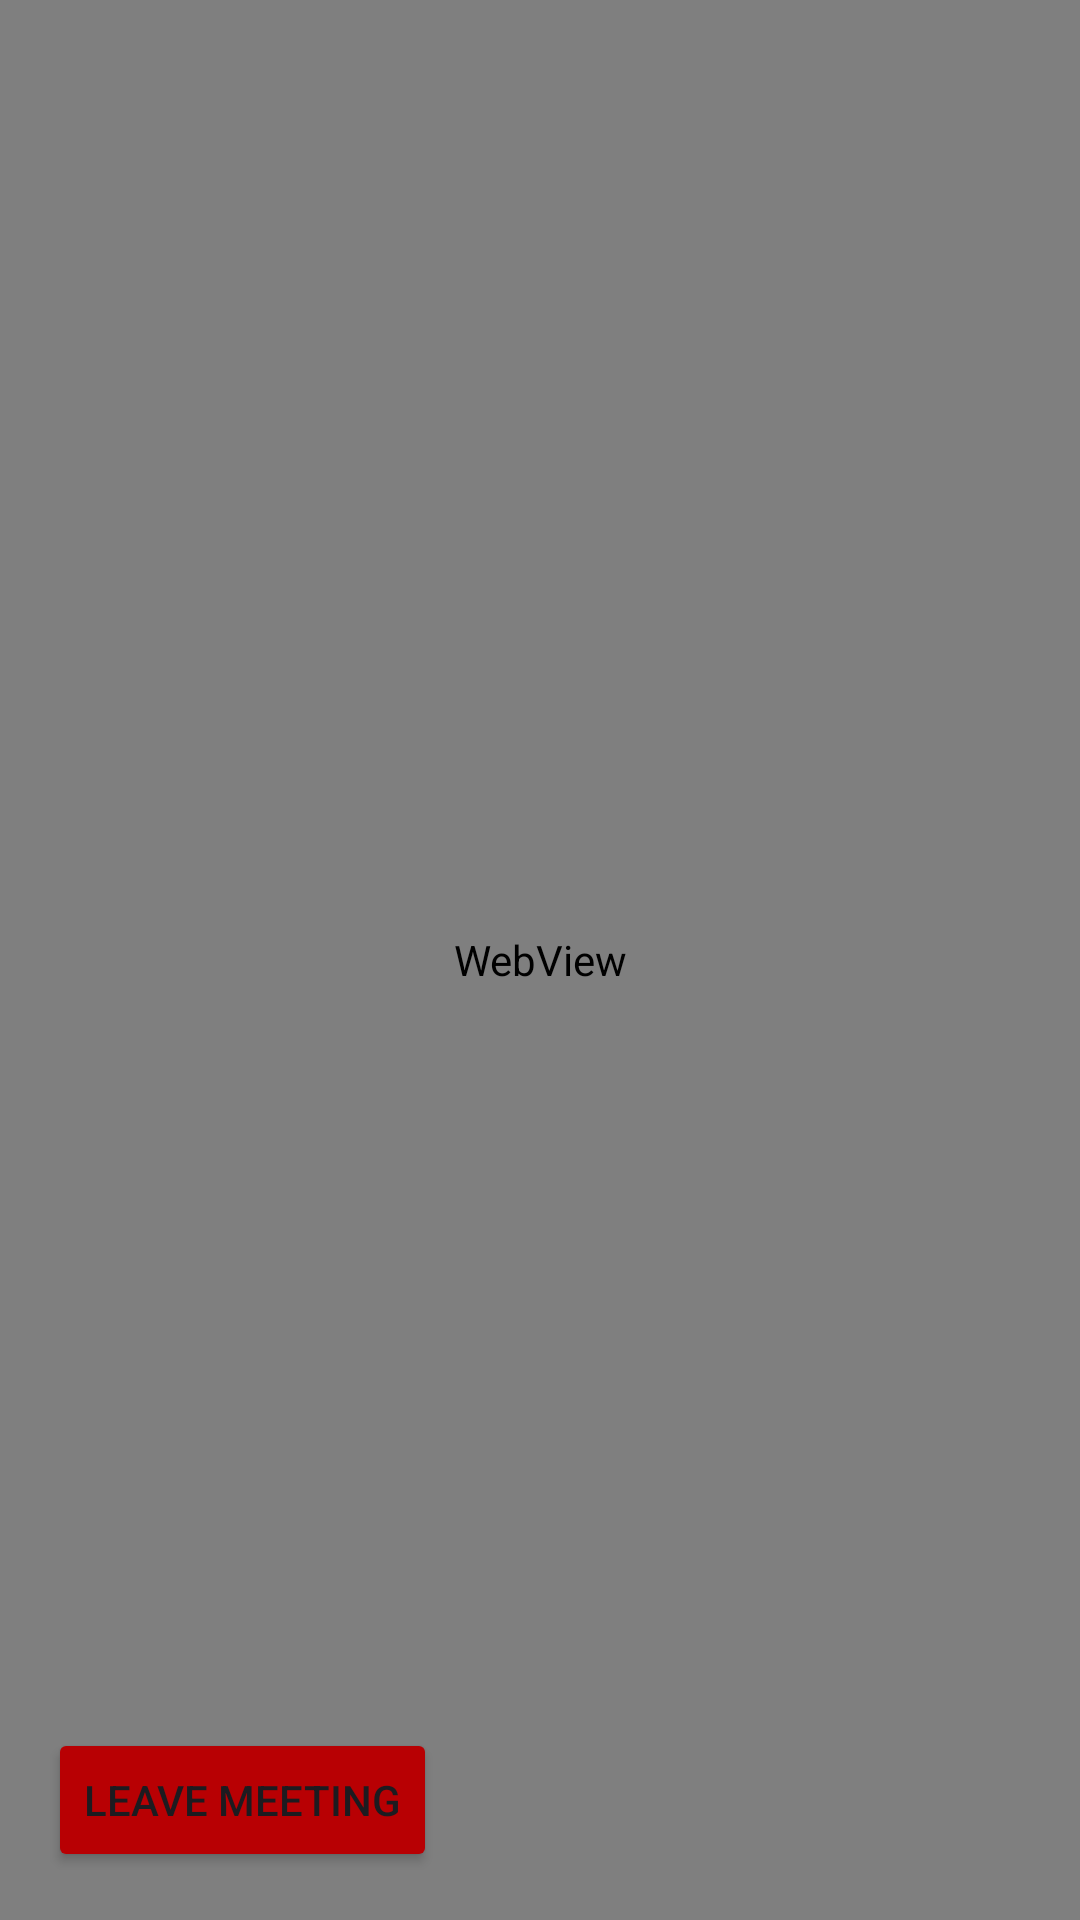

Produce the Android XML layout that renders to this screen, including the resource entries it uses.
<!-- AndroidManifest.xml: application theme Theme.WorkshopRobot -->
<!-- res/layout/fragment_bbb.xml -->
<?xml version="1.0" encoding="utf-8"?>
<androidx.constraintlayout.widget.ConstraintLayout xmlns:android="http://schemas.android.com/apk/res/android"    xmlns:app="http://schemas.android.com/apk/res-auto"
    android:layout_width="match_parent"
    android:layout_height="match_parent">

    <WebView
        android:id="@+id/webview_bbb"
        android:layout_width="0dp"
        android:layout_height="0dp"
        app:layout_constraintTop_toTopOf="parent"
        app:layout_constraintBottom_toBottomOf="parent"
        app:layout_constraintStart_toStartOf="parent"
        app:layout_constraintEnd_toEndOf="parent" />

    
    <Button
        android:id="@+id/btn_back_from_bbb"
        android:layout_width="wrap_content"
        android:layout_height="wrap_content"
        android:layout_margin="16dp"
        android:text="Leave Meeting"
        app:backgroundTint="@color/dark_red"
        app:layout_constraintBottom_toBottomOf="parent"
        app:layout_constraintStart_toStartOf="parent" />

</androidx.constraintlayout.widget.ConstraintLayout>
<!-- resources referenced by this layout -->
<resources>
  <color name="dark_red">#B80003</color>
  <style name="Theme.WorkshopRobot" parent="Base.Theme.WorkshopRobot" />
  <style name="Base.Theme.WorkshopRobot" parent="Theme.Material3.DayNight.NoActionBar">
          
          
      </style>
</resources>
